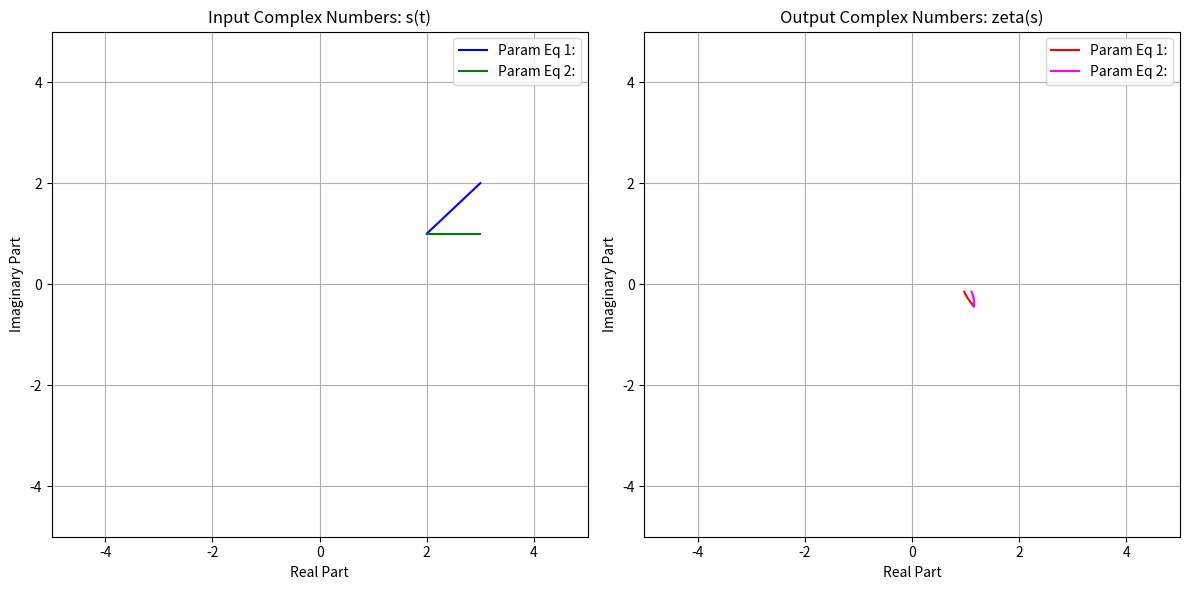

Generate this figure with matplotlib:
# -*- coding: utf-8 -*-
"""
Created on Mon Feb 24 19:00:29 2025

[redacted]
"""

import numpy as np
import matplotlib.pyplot as plt

def generate_complex_inputs(t_vals, x_func, y_func):
    """
    Generates an array of complex numbers s = x(t) + i*y(t)
    for a given array of parameter values t, using the provided
    functions x_func and y_func.
    
    Parameters:
        t_vals (array-like): Array of parameter values.
        x_func (function): Function of t that returns the real part x(t).
        y_func (function): Function of t that returns the imaginary part y(t).
    
    Returns:
        np.array: Array of complex numbers s.
    """
    return np.array([x_func(t) + 1j * y_func(t) for t in t_vals])

def zeta(s, terms=100000):
    """
    Approximates the Riemann zeta function for a complex s (with Re(s) > 1)
    using a finite series.
    
    Parameters:
        s (complex): The complex number where the function is evaluated.
        terms (int): The number of terms in the series approximation.
    
    Returns:
        complex: The approximated value of the zeta function.
    """
    sum_value = 0 + 0j
    for n in range(1, terms + 1):
        sum_value += 1 / (n ** s)
    return sum_value

def plot_results_multi(s_vals_list, zeta_vals_list, labels, colors_input, colors_output):
    """
    Plots multiple sets of input complex numbers and corresponding zeta outputs
    on two side-by-side subplots. Each set is drawn with its specified color.
    
    Parameters:
        s_vals_list (list of np.array): List of arrays of input complex numbers.
        zeta_vals_list (list of list): List of zeta(s) arrays corresponding to s_vals.
        labels (list of str): List of labels for each parameter set.
        colors_input (list of str): Colors to use for input curves.
        colors_output (list of str): Colors to use for output curves.
    """
    fig, (ax_left, ax_right) = plt.subplots(1, 2, figsize=(12, 6))
    
    # Left subplot: Plot each set of input s(t) as a continuous line.
    for s_vals, label, color in zip(s_vals_list, labels, colors_input):
        ax_left.plot(s_vals.real, s_vals.imag, '-', color=color, label=label)
    ax_left.set_xlabel('Real Part')
    ax_left.set_ylabel('Imaginary Part')
    ax_left.set_title('Input Complex Numbers: s(t)')
    ax_left.grid(True)
    ax_left.legend()
    ax_left.set_xlim(-5, 5)
    ax_left.set_ylim(-5, 5)
    
    # Right subplot: Plot each set of output zeta(s) as a continuous line.
    for z_vals, label, color in zip(zeta_vals_list, labels, colors_output):
        ax_right.plot([z.real for z in z_vals], [z.imag for z in z_vals],
                      '-', color=color, label=label)
    ax_right.set_xlabel('Real Part')
    ax_right.set_ylabel('Imaginary Part')
    ax_right.set_title('Output Complex Numbers: zeta(s)')
    ax_right.grid(True)
    ax_right.legend()
    ax_right.set_xlim(-5, 5)
    ax_right.set_ylim(-5, 5)
    
    plt.tight_layout()
    plt.show()

def main():
    # Define 100 equally spaced t values between 0 and 2.
    t_vals = np.linspace(0, 1, 100)
    
    # Define two different parameter equations.
    # Parameter Equation 1:
    # x_func1 = lambda t: 2
    # y_func1 = lambda t: 0.5 + t
    
    x_func1 = lambda t:   2 + t
    y_func1 = lambda t:   1 + t
    
    # Parameter Equation 2:
    x_func2 = lambda t: 2 + t
    y_func2 = lambda t: 1
    
    # Generate input complex numbers for both equations.
    s_vals1 = generate_complex_inputs(t_vals, x_func1, y_func1)
    s_vals2 = generate_complex_inputs(t_vals, x_func2, y_func2)
    
    # Compute zeta(s) for each input s (using 100,000 terms).
    zeta_vals1 = [zeta(s, terms=100000) for s in s_vals1]
    zeta_vals2 = [zeta(s, terms=100000) for s in s_vals2]
    
    # Prepare lists for plotting.
    s_vals_list = [s_vals1, s_vals2]
    zeta_vals_list = [zeta_vals1, zeta_vals2]
    labels = ['Param Eq 1:', 'Param Eq 2:']
    colors_input = ['blue', 'green']   # Colors for input curves.
    colors_output = ['red', 'magenta']   # Colors for output curves.
    
    # Plot the results.
    plot_results_multi(s_vals_list, zeta_vals_list, labels, colors_input, colors_output)
    
    # Optionally, print the first and last values for both parameter sets.
    for i, (s_vals, z_vals, label) in enumerate(zip(s_vals_list, zeta_vals_list, labels)):
        print(f"\nFor {label}:")
        print(f"  First value of s is: {s_vals[0]}, zeta(s) ≈ {z_vals[0]}")
        print(f"  Last value of s is: {s_vals[-1]}, zeta(s) ≈ {z_vals[-1]}")

if __name__ == "__main__":
    main()
